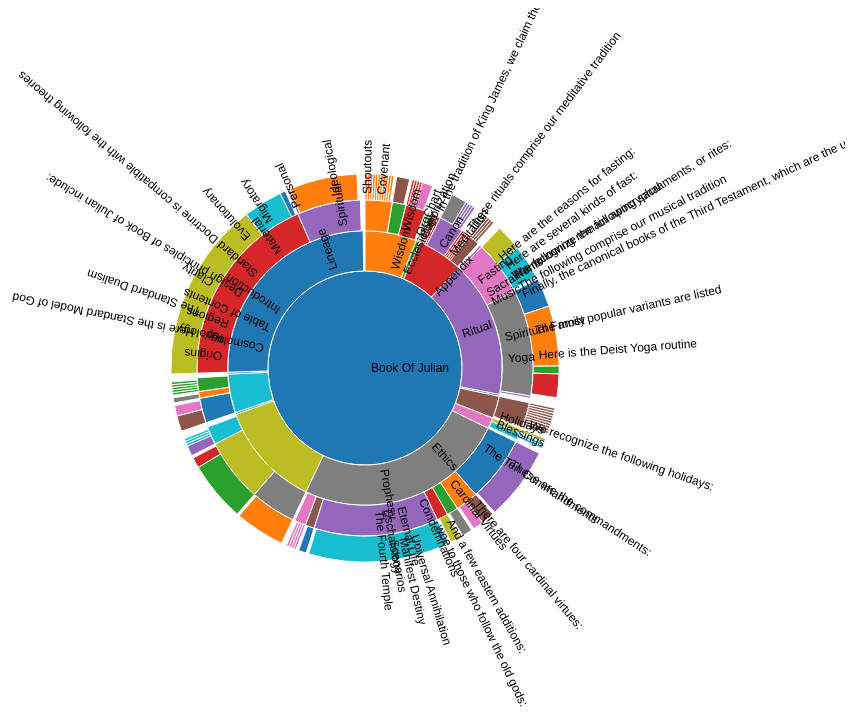
D3 v5 page, settled after 360 driven frames (6 s of simulated time); the page loaded 1 data file(s).


      var width = 960;
      var height = 700;
      var radius = Math.min(width, height) / 2;

      var x = d3.scaleLinear()
                .range([0, 2 * Math.PI]);

      var y = d3.scaleSqrt()
                .range([0, radius]);

      var color = d3.scaleOrdinal(d3.schemeCategory10);

      var svg = d3.select("body")
                  .append("svg")
                  .attr("width", width)
                  .attr("height", height)
                  .append("g")
                  .attr("transform", "translate(" + width / 2 + "," + (height / 2 + 10) + ")");

      var partition = d3.partition();

      var arc = d3.arc()
                  .startAngle(function(d) { return Math.max(0, Math.min(2 * Math.PI, x(d.x0))); })
                  .endAngle(function(d) { return Math.max(0, Math.min(2 * Math.PI, x(d.x1))); })
                  .innerRadius(function(d) { return Math.max(0, y(d.y0)); })
                  .outerRadius(function(d) { return Math.max(0, y(d.y1)); });

      d3.json("julian_flare.json").then(function(root) {
        root = d3.hierarchy(root);
        root.sum(function(d) { return 1; });
        var nodes = partition(root).descendants()
                    .filter(function(d) {
                        return d.depth <= 3;  // Limit visible depth to 3
                    });
        var path = svg.selectAll("path")
           .data(nodes)
           .enter().append("path")
           .attr("d", arc)
           .style("fill", function(d) { return color((d.children ? d : d.parent).data.name); })
           .on("click", click);

        var text = svg.selectAll("text")
            .data(nodes)
            .enter().append("text")
            .attr("transform", function(d) {
                return "rotate(" + computeTextRotation(d) + ")";
            })
            .attr("x", function(d) { return y(d.y0); })
            .attr("dx", "6") // margin
            .attr("dy", ".35em") // vertical-align
            .text(function(d) { return d.data.name; });

        function click(d) {
          svg.transition()
             .duration(750)
             .tween("scale", function() {
               var xd = d3.interpolate(x.domain(), [d.x0, d.x1]),
                   yd = d3.interpolate(y.domain(), [d.y0, 1]),
                   yr = d3.interpolate(y.range(), [d.y0 ? 20 : 0, radius]);
               return function(t) { x.domain(xd(t)); y.domain(yd(t)).range(yr(t)); };
             })
             .selectAll("path")
             .attrTween("d", function(d) { return function() { return arc(d); }; });

          // update text
          text.remove();
          text = svg.selectAll("text")
              .data(nodes)
              .enter().append("text")
              .attr("transform", function(d) {
                  return "rotate(" + computeTextRotation(d) + ")";
              })
              .attr("x", function(d) { return y(d.y0); })
              .attr("dx", "6") // margin
              .attr("dy", ".35em") // vertical-align
              .text(function(d) { return d.data.name; });
        }

        function computeTextRotation(d) {
          var angle = (x((d.x0 + d.x1) / 2) - Math.PI / 2) / Math.PI * 180;
          return angle < 180 ? angle - 90 : angle + 90;  // labels as rims
        }

      });
    

### data: julian_flare.json
{
 "name": "Book Of Julian",
 "children": [
  {
   "name": "Cosmology",
   "children": [
    "{... 2 keys}",
    "{... 2 keys}",
    "{... 2 keys}"
   ]
  },
  {
   "name": "Table of Contents",
   "children": [
    "[... 0 items]"
   ]
  },
  {
   "name": "Introduction",
   "children": [
    "[... 0 items]",
    "[... 0 items]",
    "[... 0 items]",
    "[... 0 items]",
    "{... 2 keys}",
    "[... 0 items]",
    "[... 0 items]",
    "[... 0 items]",
    "... 2 more items"
   ]
  },
  {
   "name": "Lineage",
   "children": [
    "[... 0 items]",
    "{... 2 keys}",
    "{... 2 keys}",
    "[... 0 items]"
   ]
  },
  [],
  {
   "name": "Wisdom",
   "children": [
    "{... 2 keys}"
   ]
  },
  {
   "name": "Ecclesiology",
   "children": [
    "{... 2 keys}",
    "{... 2 keys}"
   ]
  },
  {
   "name": "Ritual",
   "children": [
    "{... 2 keys}",
    "{... 2 keys}",
    "{... 2 keys}",
    "{... 2 keys}",
    "{... 2 keys}",
    "{... 2 keys}",
    "{... 2 keys}"
   ]
  },
  "... 5 more items"
 ]
}